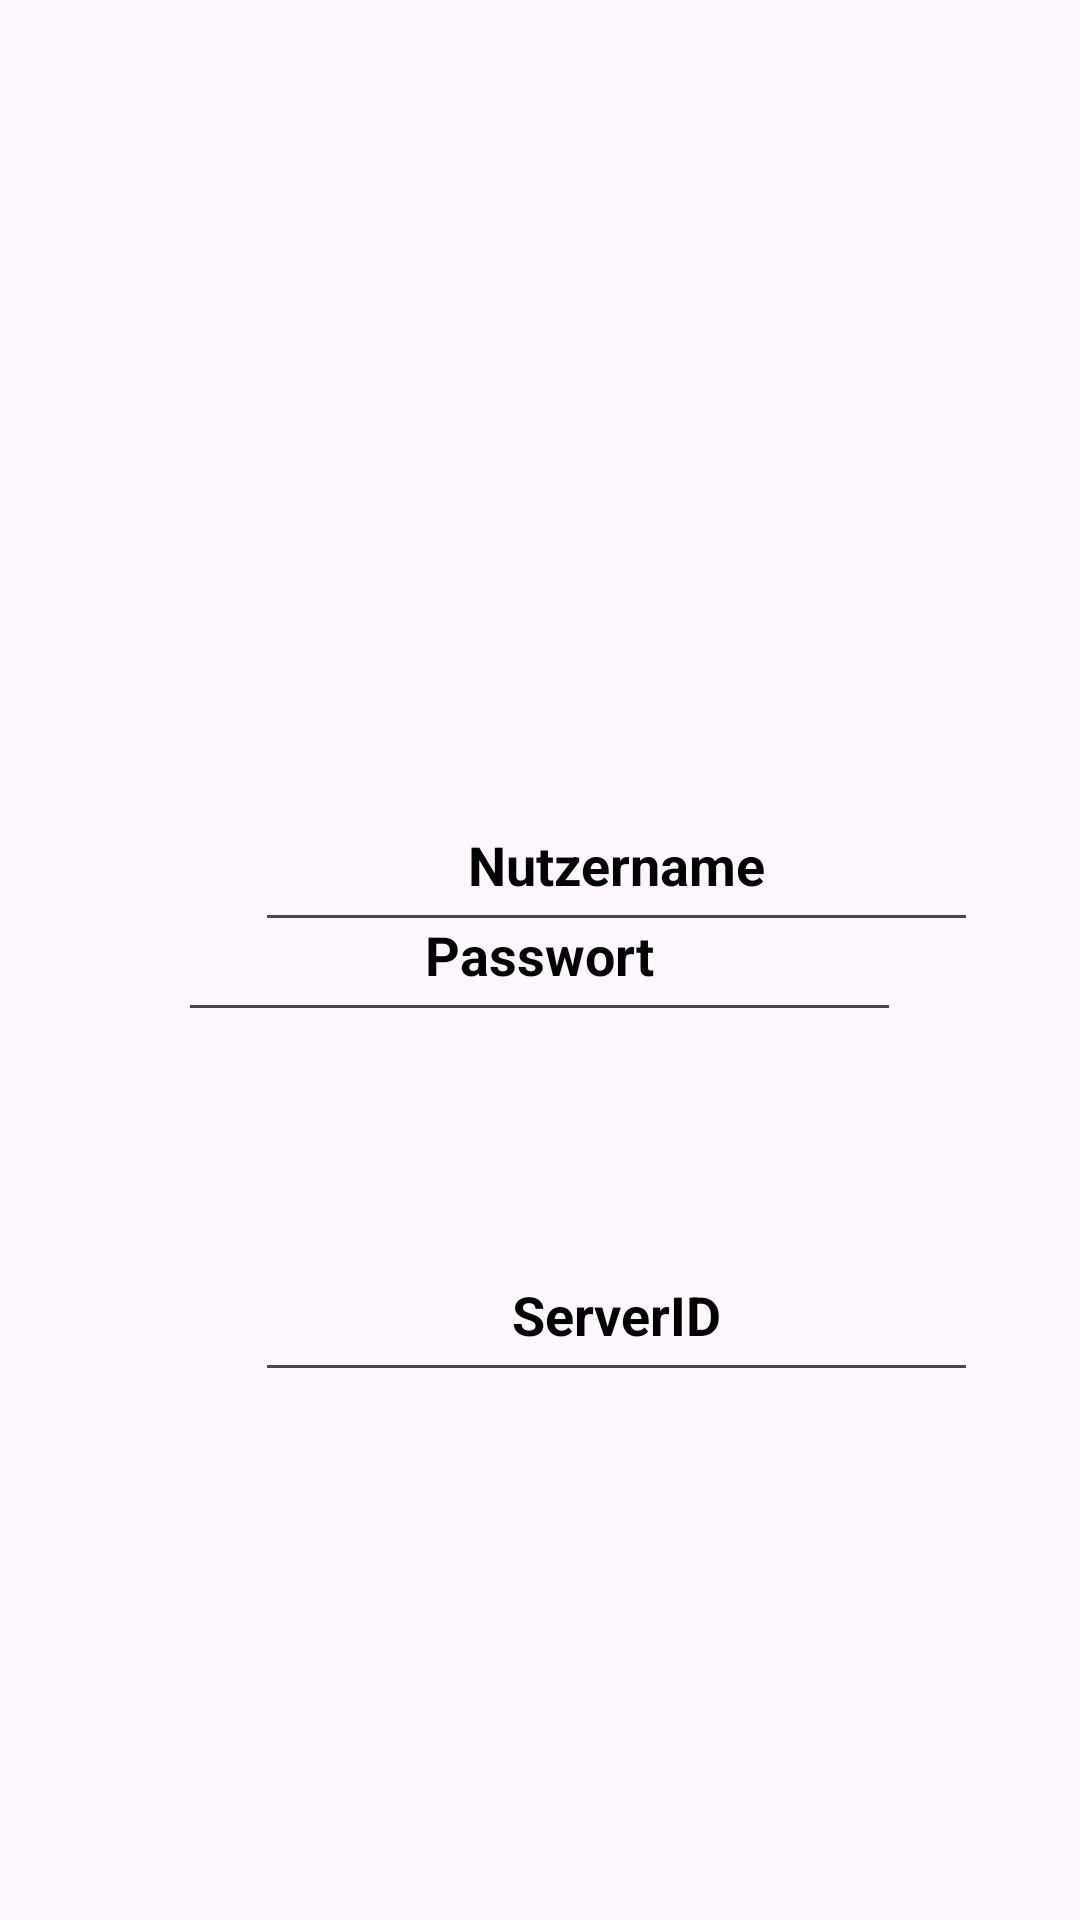

This screen was rendered from an Android layout file. Write that file and the resources it references.
<!-- AndroidManifest.xml: application theme Theme.BlitzZettel -->
<!-- res/layout/fragment_login_.xml -->
<?xml version="1.0" encoding="utf-8"?>
<FrameLayout xmlns:android="http://schemas.android.com/apk/res/android"
    xmlns:tools="http://schemas.android.com/tools"
    android:layout_width="match_parent"
    android:layout_height="match_parent"
    xmlns:app="http://schemas.android.com/apk/res-auto"
    tools:context=".Login_Fragment">

    

    <LinearLayout
        android:layout_width="match_parent"
        android:layout_height="match_parent"
        android:orientation="vertical">


        <FrameLayout
            android:id="@+id/container"
            android:layout_width="match_parent"
            android:layout_height="0dp"
            android:layout_weight="1"
            android:padding="16dp">


            <EditText
                android:id="@+id/editTextTextNutzername"
                android:layout_width="241dp"
                android:layout_height="48dp"
                android:layout_gravity="top|start"
                android:layout_marginStart="69dp"
                android:layout_marginTop="250dp"
                android:ems="10"
                android:gravity="center_horizontal"
                android:text="Nutzername"
                android:textColor="#000000"
                android:textSize="18sp"
                android:textStyle="bold" />

            <EditText
                android:id="@+id/editTextTextPassword"
                android:layout_width="241dp"
                android:layout_height="48dp"
                android:layout_gravity="center"
                android:gravity="center_horizontal"
                android:text="Passwort"
                android:textColor="#000000"
                android:textSize="18sp"
                android:textStyle="bold" />

            <EditText
                android:id="@+id/editTextServerid"
                android:layout_width="241dp"
                android:layout_height="48dp"
                android:layout_gravity="top|start"
                android:layout_marginStart="69dp"
                android:layout_marginTop="400dp"
                android:ems="10"
                android:gravity="center_horizontal"
                android:text="ServerID"
                android:textColor="#000000"
                android:textSize="18sp"
                android:textStyle="bold" />

            <Button
                android:id="@+id/anmeldebutton"
                android:layout_width="241dp"
                android:layout_height="wrap_content"
                android:layout_gravity="top|start"
                android:layout_marginStart="69dp"
                android:layout_marginTop="600dp"

                android:backgroundTint="@color/black"
                android:ems="10"
                android:gravity="center_horizontal"
                android:text="Anmelden" />



        </FrameLayout>



    </LinearLayout>

</FrameLayout>
<!-- resources referenced by this layout -->
<resources>
  <style name="Theme.BlitzZettel" parent="Base.Theme.BlitzZettel" />
  <style name="Base.Theme.BlitzZettel" parent="Theme.Material3.DayNight.NoActionBar">
          
          <item name="colorPrimary">@color/black</item>
      </style>
  <!-- not gathered from this repository: default colours our renderer supplied (Android Studio template values) -->
  <color name="black">#FF000000</color>
</resources>
